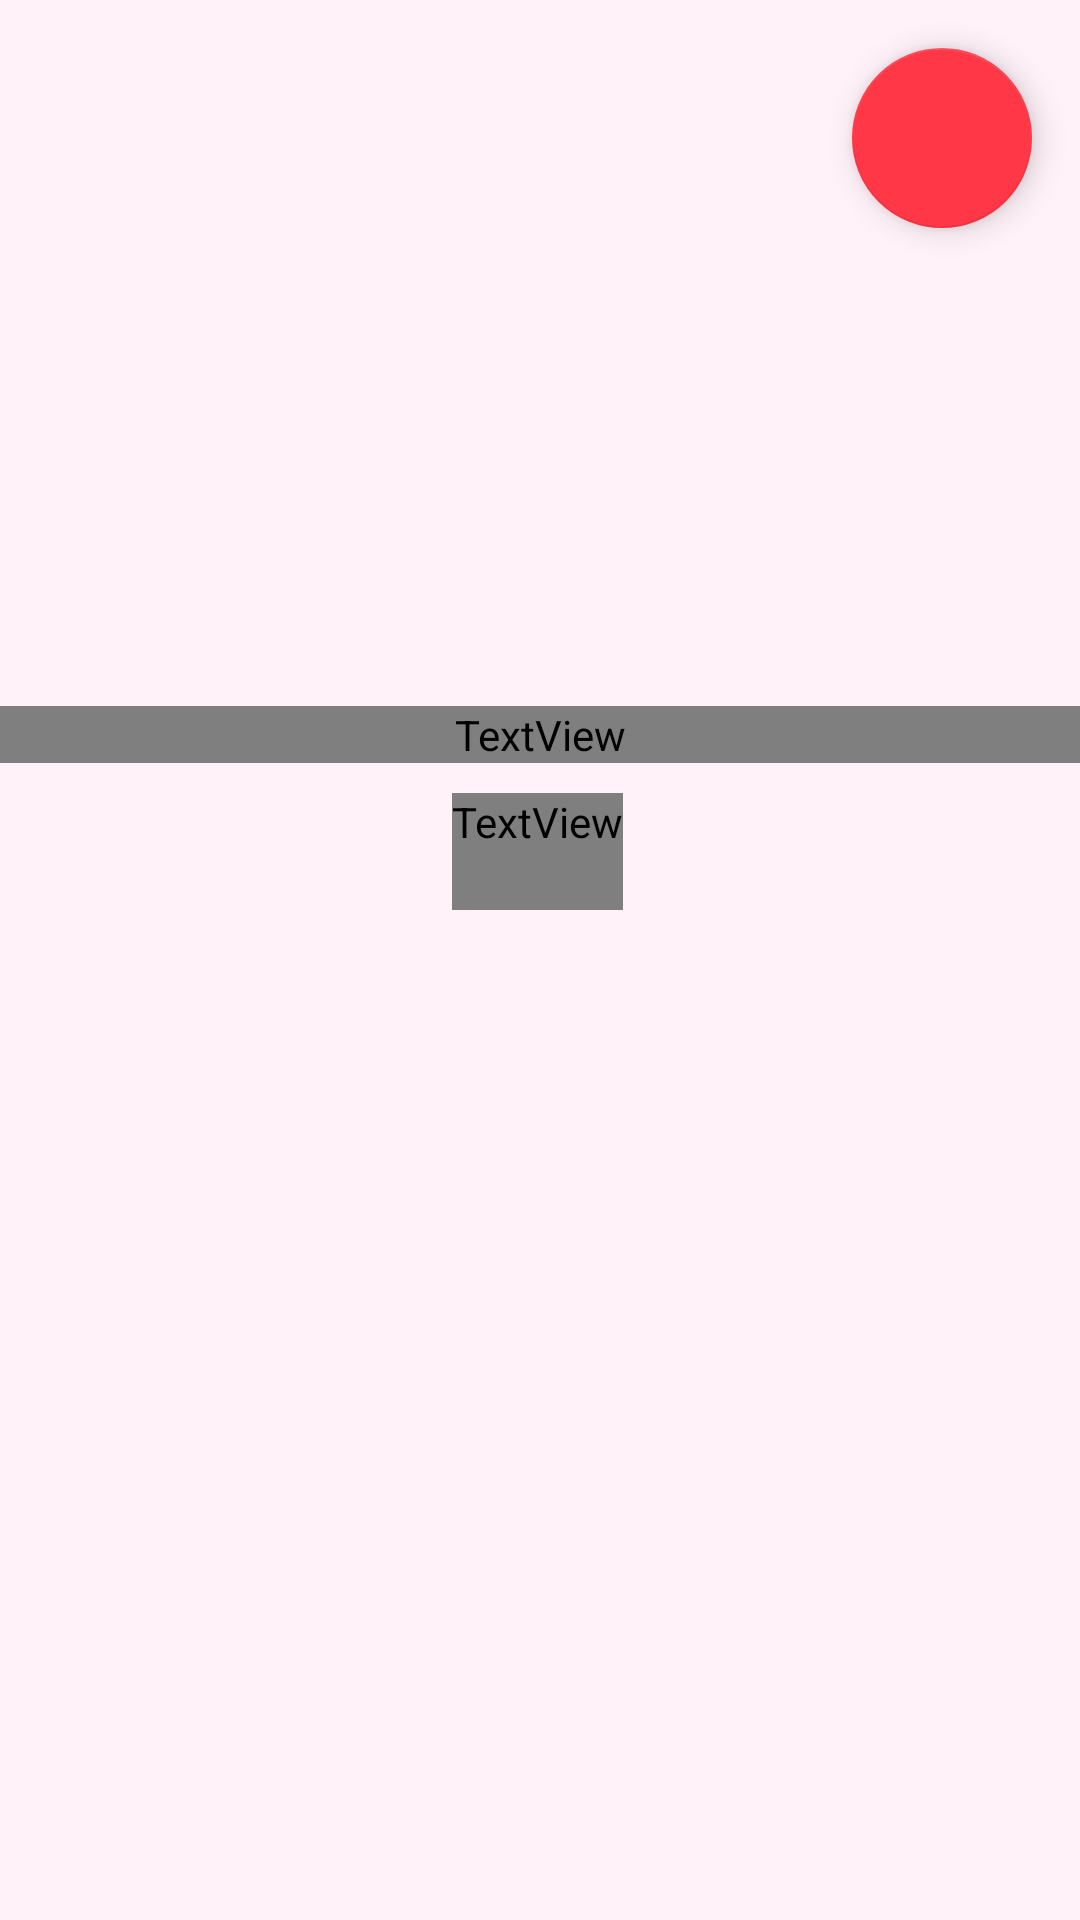

The Android layout XML behind this screen, and the referenced resources:
<!-- AndroidManifest.xml: application theme Theme.MyApplication -->
<!-- res/layout/fragment_facts_screen.xml -->
<?xml version="1.0" encoding="utf-8"?>
<layout xmlns:android="http://schemas.android.com/apk/res/android"
    xmlns:app="http://schemas.android.com/apk/res-auto"
    xmlns:tools="http://schemas.android.com/tools">

    <data>
        <variable
            name="viewmodel"
            type="com.example.myapplication.view_models.FactsViewModel"/>

    </data>

    <androidx.constraintlayout.widget.ConstraintLayout
        android:layout_width="match_parent"
        android:layout_height="match_parent"
        tools:context=".screens.FactsScreen"
        android:background="@color/baby_blue">

        <ImageView
            android:id="@+id/img_dolphin"
            android:layout_width="200dp"
            android:layout_height="200dp"
            app:imageResource="@{viewmodel.image}"
            app:layout_constraintBottom_toBottomOf="parent"
            android:backgroundTint="#00FFFFFF"
            app:layout_constraintEnd_toEndOf="parent"
            app:layout_constraintHorizontal_bias="0.5"
            app:layout_constraintStart_toStartOf="parent"
            app:layout_constraintTop_toTopOf="parent"
            app:layout_constraintVertical_bias="0.118" />

        <ScrollView
            android:id="@+id/scrollView"
            android:layout_width="wrap_content"
            android:layout_height="270dp"
            app:layout_constraintBottom_toBottomOf="parent"
            app:layout_constraintEnd_toEndOf="parent"
            app:layout_constraintHorizontal_bias="0.497"
            app:layout_constraintStart_toStartOf="parent"
            android:clipChildren="false"
            android:scrollbarThumbVertical="@color/scrollbar_thumb_primary"
            android:scrollbarFadeDuration="2000"
            android:scrollbarDefaultDelayBeforeFade="1000"
            android:scrollbarSize="5dp"
            android:scrollbarAlwaysDrawVerticalTrack="true"
            app:layout_constraintTop_toBottomOf="@id/img_dolphin"
            app:layout_constraintVertical_bias="0.02">

            <TextView
                android:id="@+id/tv_fact"
                android:layout_width="match_parent"
                android:layout_height="600dp"
                android:layout_marginLeft="20dp"
                android:layout_marginTop="10dp"
                android:paddingBottom="20dp"
                android:clipToOutline="true"
                android:layout_marginRight="20dp"
                android:ellipsize="end"
                android:fontFamily="@font/berlin_sans"
                android:gravity="center"
                android:shadowDy="2"
                android:shadowDx="2"
                android:shadowRadius="1"
                android:shadowColor="@color/shadow_light_grey"
                android:text="@{viewmodel.fact}"
                android:textColor="@color/white"
                android:textSize="27sp"
                tools:text="This is a fact." />

        </ScrollView>

        <TextView
            android:id="@+id/tv_dolphin_name"
            android:layout_width="match_parent"
            android:layout_height="wrap_content"
            android:gravity="center"
            android:fontFamily="@font/berlin_sans"
            android:shadowColor="@color/shadow_grey"
            android:shadowDx="2"
            android:shadowDy="2"
            android:shadowRadius="1"
            android:text="Lucy"
            android:textColor="@color/white"
            android:textSize="55dp"
            app:layout_constraintBottom_toTopOf="@+id/scrollView"
            app:layout_constraintEnd_toEndOf="parent"
            app:layout_constraintHorizontal_bias="0.0"
            app:layout_constraintStart_toStartOf="parent"
            app:layout_constraintTop_toTopOf="parent"
            app:layout_constraintVertical_bias="1.0" />


        <androidx.coordinatorlayout.widget.CoordinatorLayout
            android:layout_width="match_parent"
            android:layout_height="match_parent"
            app:layout_constraintTop_toTopOf="parent"
            app:layout_constraintBottom_toBottomOf="parent"
            app:layout_constraintLeft_toLeftOf="parent"
            app:layout_constraintRight_toRightOf="parent"
            >

            <com.google.android.material.floatingactionbutton.FloatingActionButton
                android:id="@+id/fab_delete"
                android:layout_width="60dp"
                android:layout_height="match_parent"
                android:layout_gravity="top|right"
                app:fabCustomSize="60dp"
                android:layout_margin="16dp"
                android:src="@drawable/ic_delete"
                android:scaleType="center"
                app:maxImageSize="30dp"
                />

        </androidx.coordinatorlayout.widget.CoordinatorLayout>



    </androidx.constraintlayout.widget.ConstraintLayout>


</layout>
<!-- resources referenced by this layout -->
<resources>
  <color name="baby_blue">#fff2f9</color>
  <color name="scrollbar_thumb_primary">#FF8B0F</color>
  <color name="shadow_grey">#919191</color>
  <color name="shadow_light_grey">#E0E0E0</color>
  <color name="white">#FFFFFFFF</color>
  <style name="Theme.MyApplication" parent="Theme.MaterialComponents.DayNight.DarkActionBar">
          
  
          <item name="bottomNavigationStyle">@style/Widget.MaterialComponents.BottomNavigationView.Colored</item>
          <item name="android:windowBackground">@color/baby_blue</item>
          <item name="colorPrimary">@color/color_palette_25</item>
          <item name="colorPrimaryVariant">@color/sea_blue</item>
          <item name="colorOnPrimary">@color/white</item>
          <item name="colorOnSurface">@color/white</item>
          
          <item name="colorSecondary">@color/color_palette_11</item>
          <item name="colorSecondaryVariant">@color/white</item>
          <item name="colorOnSecondary">@color/white</item>
          
          <item name="android:statusBarColor" tools:targetApi="l">@color/baby_blue</item>
          
      </style>
  <color name="color_palette_25">#FFAE90</color>
  <color name="sea_blue">#22B4CB</color>
  <color name="color_palette_11">#FF3747</color>
</resources>
